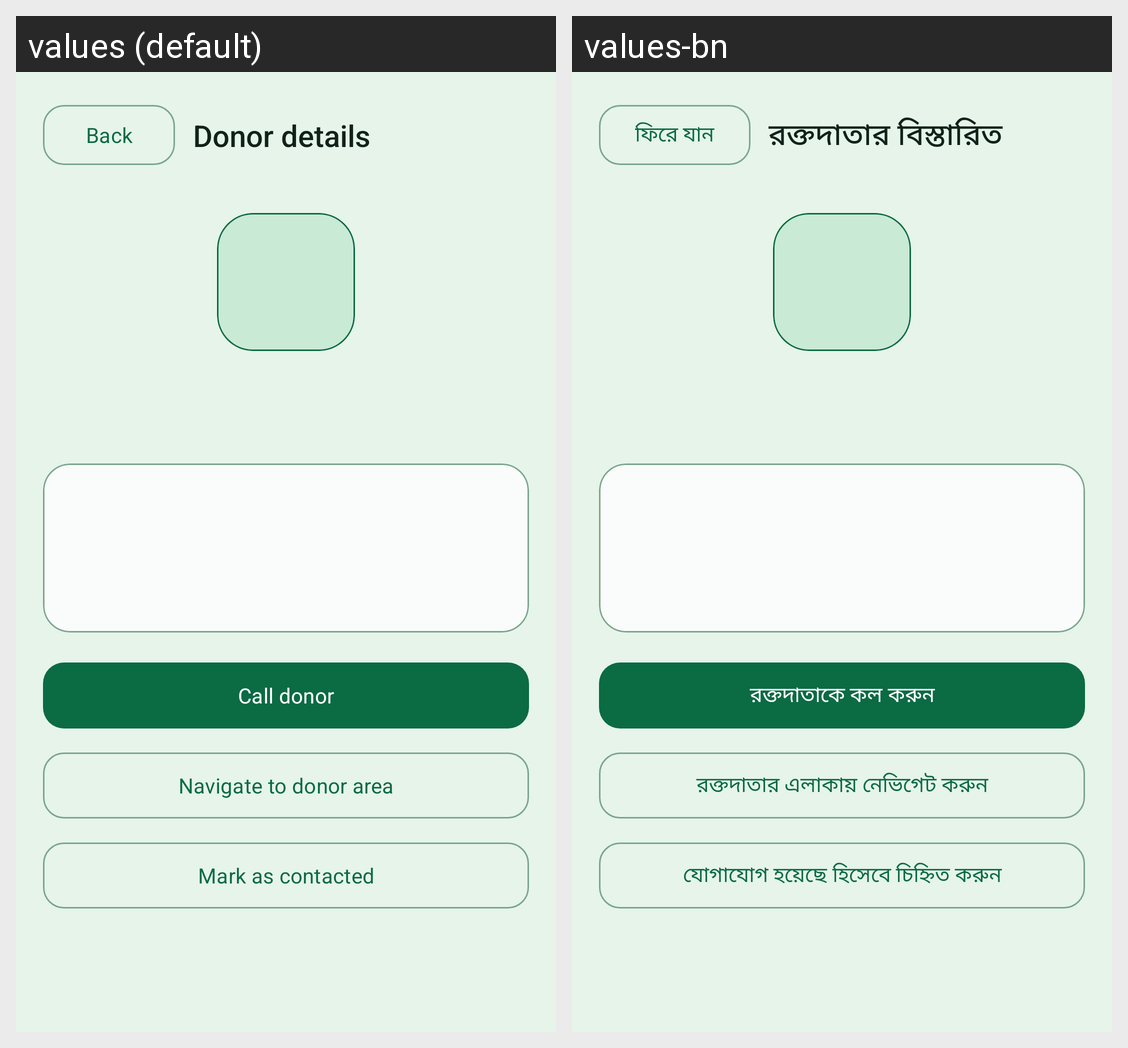

Strings drawn on this Android screen and how each of the app's shown locales translates them:
Android screen res/layout/activity_donor_detail.xml rendered under 2 locales, left to right: values (default), values-bn. Device: Nexus 5 (rendered at 1080×1920; each locale shown at half size, 540×960, under a caption strip naming it); theme Theme.ShasthoBondhu.
Strings drawn on this screen, with the default value and each locale's value (text and hints the layout hard-codes, and strings that could not be matched under every locale, appear in the picture but are not listed):

action_back
  values: Back
  values-bn: ফিরে যান

donor_detail_title
  values: Donor details
  values-bn: রক্তদাতার বিস্তারিত

call_donor
  values: Call donor
  values-bn: রক্তদাতাকে কল করুন

navigate_to_donor_area
  values: Navigate to donor area
  values-bn: রক্তদাতার এলাকায় নেভিগেট করুন

mark_donor_contacted
  values: Mark as contacted
  values-bn: যোগাযোগ হয়েছে হিসেবে চিহ্নিত করুন
